Run: headless pygame with SDL's dummy video driver; simulated clock (each Clock.tick advances the game by its frame time, no real sleeping); random seed 0; keys injected as events and as key.get_pressed() state; no mouse input.
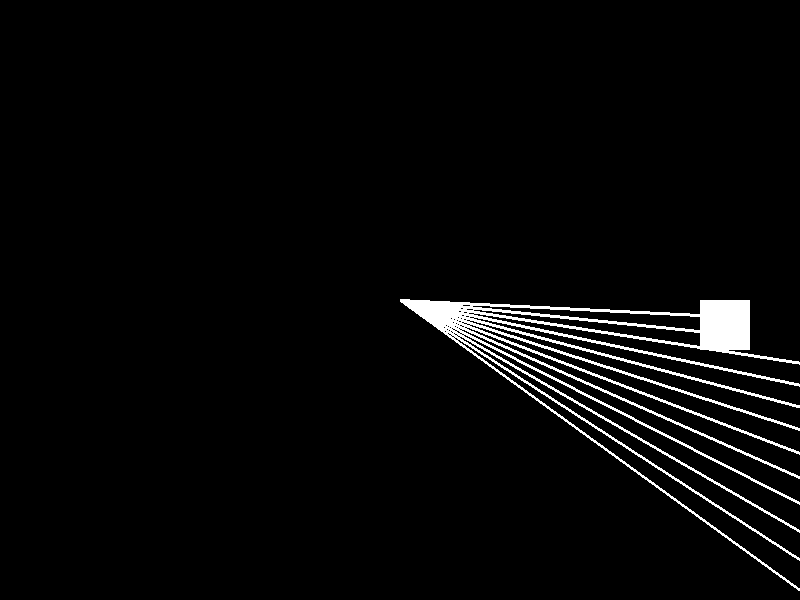
Frame 1 of 4 · flips 1–60 · no input
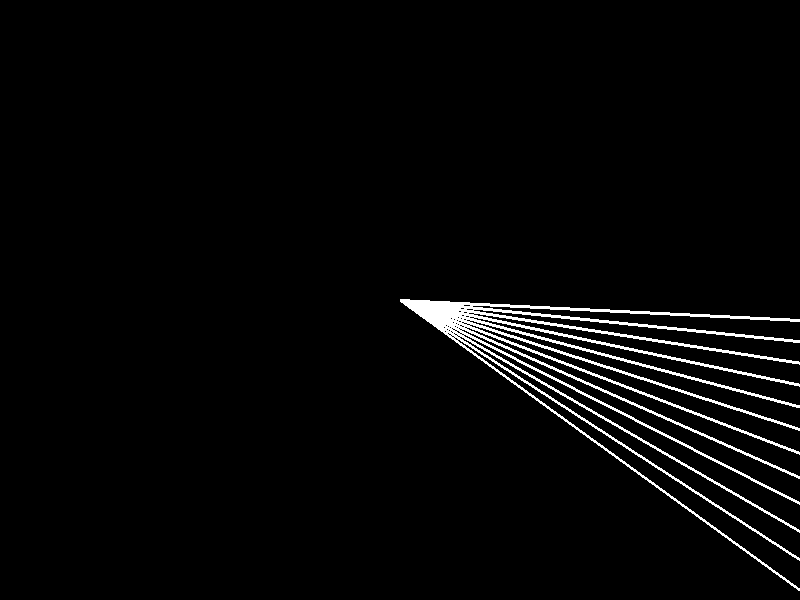
Frame 2 of 4 · flips 61–180 · tapped SPACE, RETURN · held RIGHT (→), D
Frame 3 of 4 · flips 181–300 · held DOWN (↓), S · screen unchanged from frame 2, image omitted
Frame 4 of 4 · flips 301–420 · held LEFT (←), A, UP (↑), W · screen same as frame 1, image omitted

The pygame program that drew these frames:

import pygame # import
import random
import time
import math

pygame.init()

screen = pygame.display.set_mode((800, 600)) # set screen size
clock = pygame.time.Clock() # set clock
running = True

block = pygame.Rect(700,300,50,50)
background = pygame.Rect(0,0,800,600)

def movesteps(direction,amount,x,y):
    radians = math.radians(direction)
    return (x + amount * math.cos(radians),y + amount * math.sin(radians))

class Ray:
    def __init__(self,Dir,x,y):
        self.start = (x,y)
        self.x = x
        self.y = y
        self.medium = (self.start)
        self.end = ()
        self.dir = Dir
    
    def Rtick(self):
        self.medium = movesteps(
            self.dir, 20, self.medium[0], self.medium[1]
        )

        if block.collidepoint(self.medium) or not background.collidepoint(self.medium):
            self.end = self.medium
            return "STOP"

        self.end = self.medium
        return None

rays = []
ray1 = 0
for i in range(10):
    ray1 += 10
    rays.append(Ray(ray1,400,300))
    
while running: # start
    for event in pygame.event.get():
        if event.type == pygame.QUIT:
            running = False
    
    rays = []
    ray1 = 0
    for i in range(12):
        ray1 += 3
        rays.append(Ray(ray1,400,(300)))
    
    keys = pygame.key.get_pressed()
    
    if keys[pygame.K_w]: #movement/player conditioning
        block.y -= 3
    if keys[pygame.K_s]:
        block.y += 3
    if keys[pygame.K_a]:
        block.x -= 3
    if keys[pygame.K_d]:
        block.x += 3
    
    for i in rays:
        while i.Rtick() != "STOP":
            pass
    
    screen.fill((0,0,0)) 
    
    for i in rays:
        pygame.draw.line(screen,(255,255,255),(i.start),(i.end),3)
    
    pygame.draw.rect(screen,(255,255,255),block)
    
    pygame.display.flip()
    clock.tick(60)

pygame.quit()
